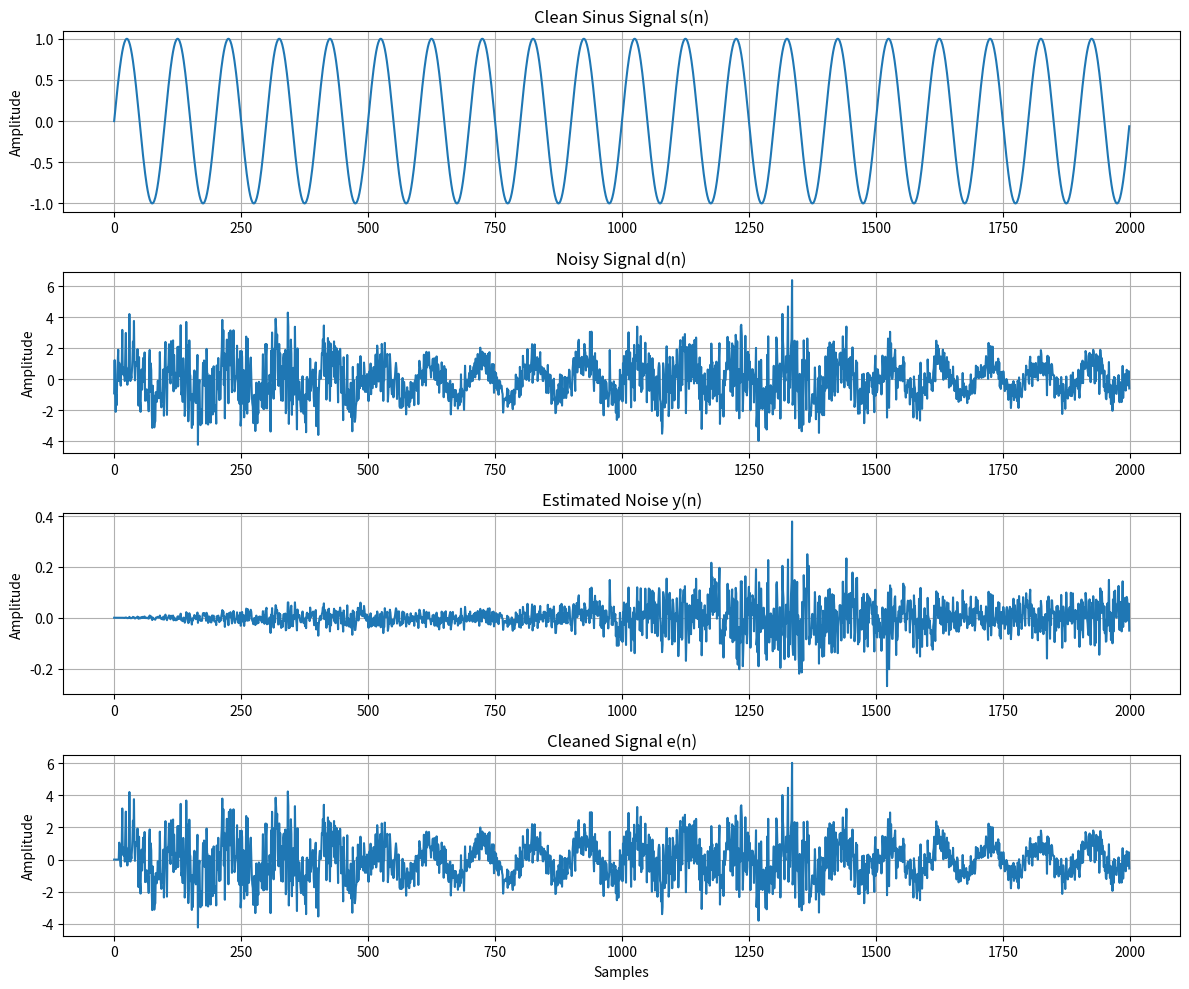

The matplotlib source for this figure:
import numpy as np
import matplotlib.pyplot as plt

# --------------------------------------------------
# Parameters
# --------------------------------------------------

fs = 1000          # Sampling frequency
T = 2              # Signal duration [s]

N = int(fs * T)

L = 10
beta = 0.0005
c = 1e-6

# --------------------------------------------------
# Sample axis
# --------------------------------------------------

n = np.arange(N)

# --------------------------------------------------
# Time axis
# --------------------------------------------------

t = n / fs

# --------------------------------------------------
# Clean sinus signal
# --------------------------------------------------

f0 = 10

s = np.sin(2*np.pi*f0*t)

# --------------------------------------------------
# Create non-stationary noise
# --------------------------------------------------

noise = (1 + 0.5*np.sin(2*np.pi*1*t)) * np.random.randn(N)

# --------------------------------------------------
# Noisy signal
# --------------------------------------------------

d = s + noise

# --------------------------------------------------
# Reference noise
# --------------------------------------------------

x_ref = noise + 0.01*np.random.randn(N)

# --------------------------------------------------
# NLMS initialization
# --------------------------------------------------

w = np.zeros(L)

y = np.zeros(N)   # Estimated noise
e = np.zeros(N)   # Cleaned signal

# --------------------------------------------------
# NLMS algorithm
# --------------------------------------------------

for i in range(L, N):

    x_vec = x_ref[i:i-L:-1]

    # Filter output
    y[i] = np.dot(w, x_vec)

    # Error signal
    e[i] = d[i] - y[i]

    # Normalization factor
    norm_factor = c + np.dot(x_vec, x_vec)

    # NLMS update
    w = w + (beta / norm_factor) * x_vec * e[i]

# --------------------------------------------------
# SNR calculation
# --------------------------------------------------

noise_before = d - s

SNR_before = 10 * np.log10(
    np.mean(s**2) / np.mean(noise_before**2)
)

noise_after = e - s

SNR_after = 10 * np.log10(
    np.mean(s**2) / np.mean(noise_after**2)
)

print(f"SNR before NLMS: {SNR_before:.2f} dB")
print(f"SNR after NLMS: {SNR_after:.2f} dB")

# --------------------------------------------------
# Plot
# --------------------------------------------------

fig, axs = plt.subplots(4, 1, figsize=(12, 10))

# Clean signal
axs[0].plot(n, s)
axs[0].set_title("Clean Sinus Signal s(n)")
axs[0].set_ylabel("Amplitude")
axs[0].grid()

# Noisy signal
axs[1].plot(n, d)
axs[1].set_title("Noisy Signal d(n)")
axs[1].set_ylabel("Amplitude")
axs[1].grid()

# Estimated noise
axs[2].plot(n, y)
axs[2].set_title("Estimated Noise y(n)")
axs[2].set_ylabel("Amplitude")
axs[2].grid()

# Cleaned signal
axs[3].plot(n, e)
axs[3].set_title("Cleaned Signal e(n)")
axs[3].set_xlabel("Samples")
axs[3].set_ylabel("Amplitude")
axs[3].grid()

plt.tight_layout()
plt.show()
